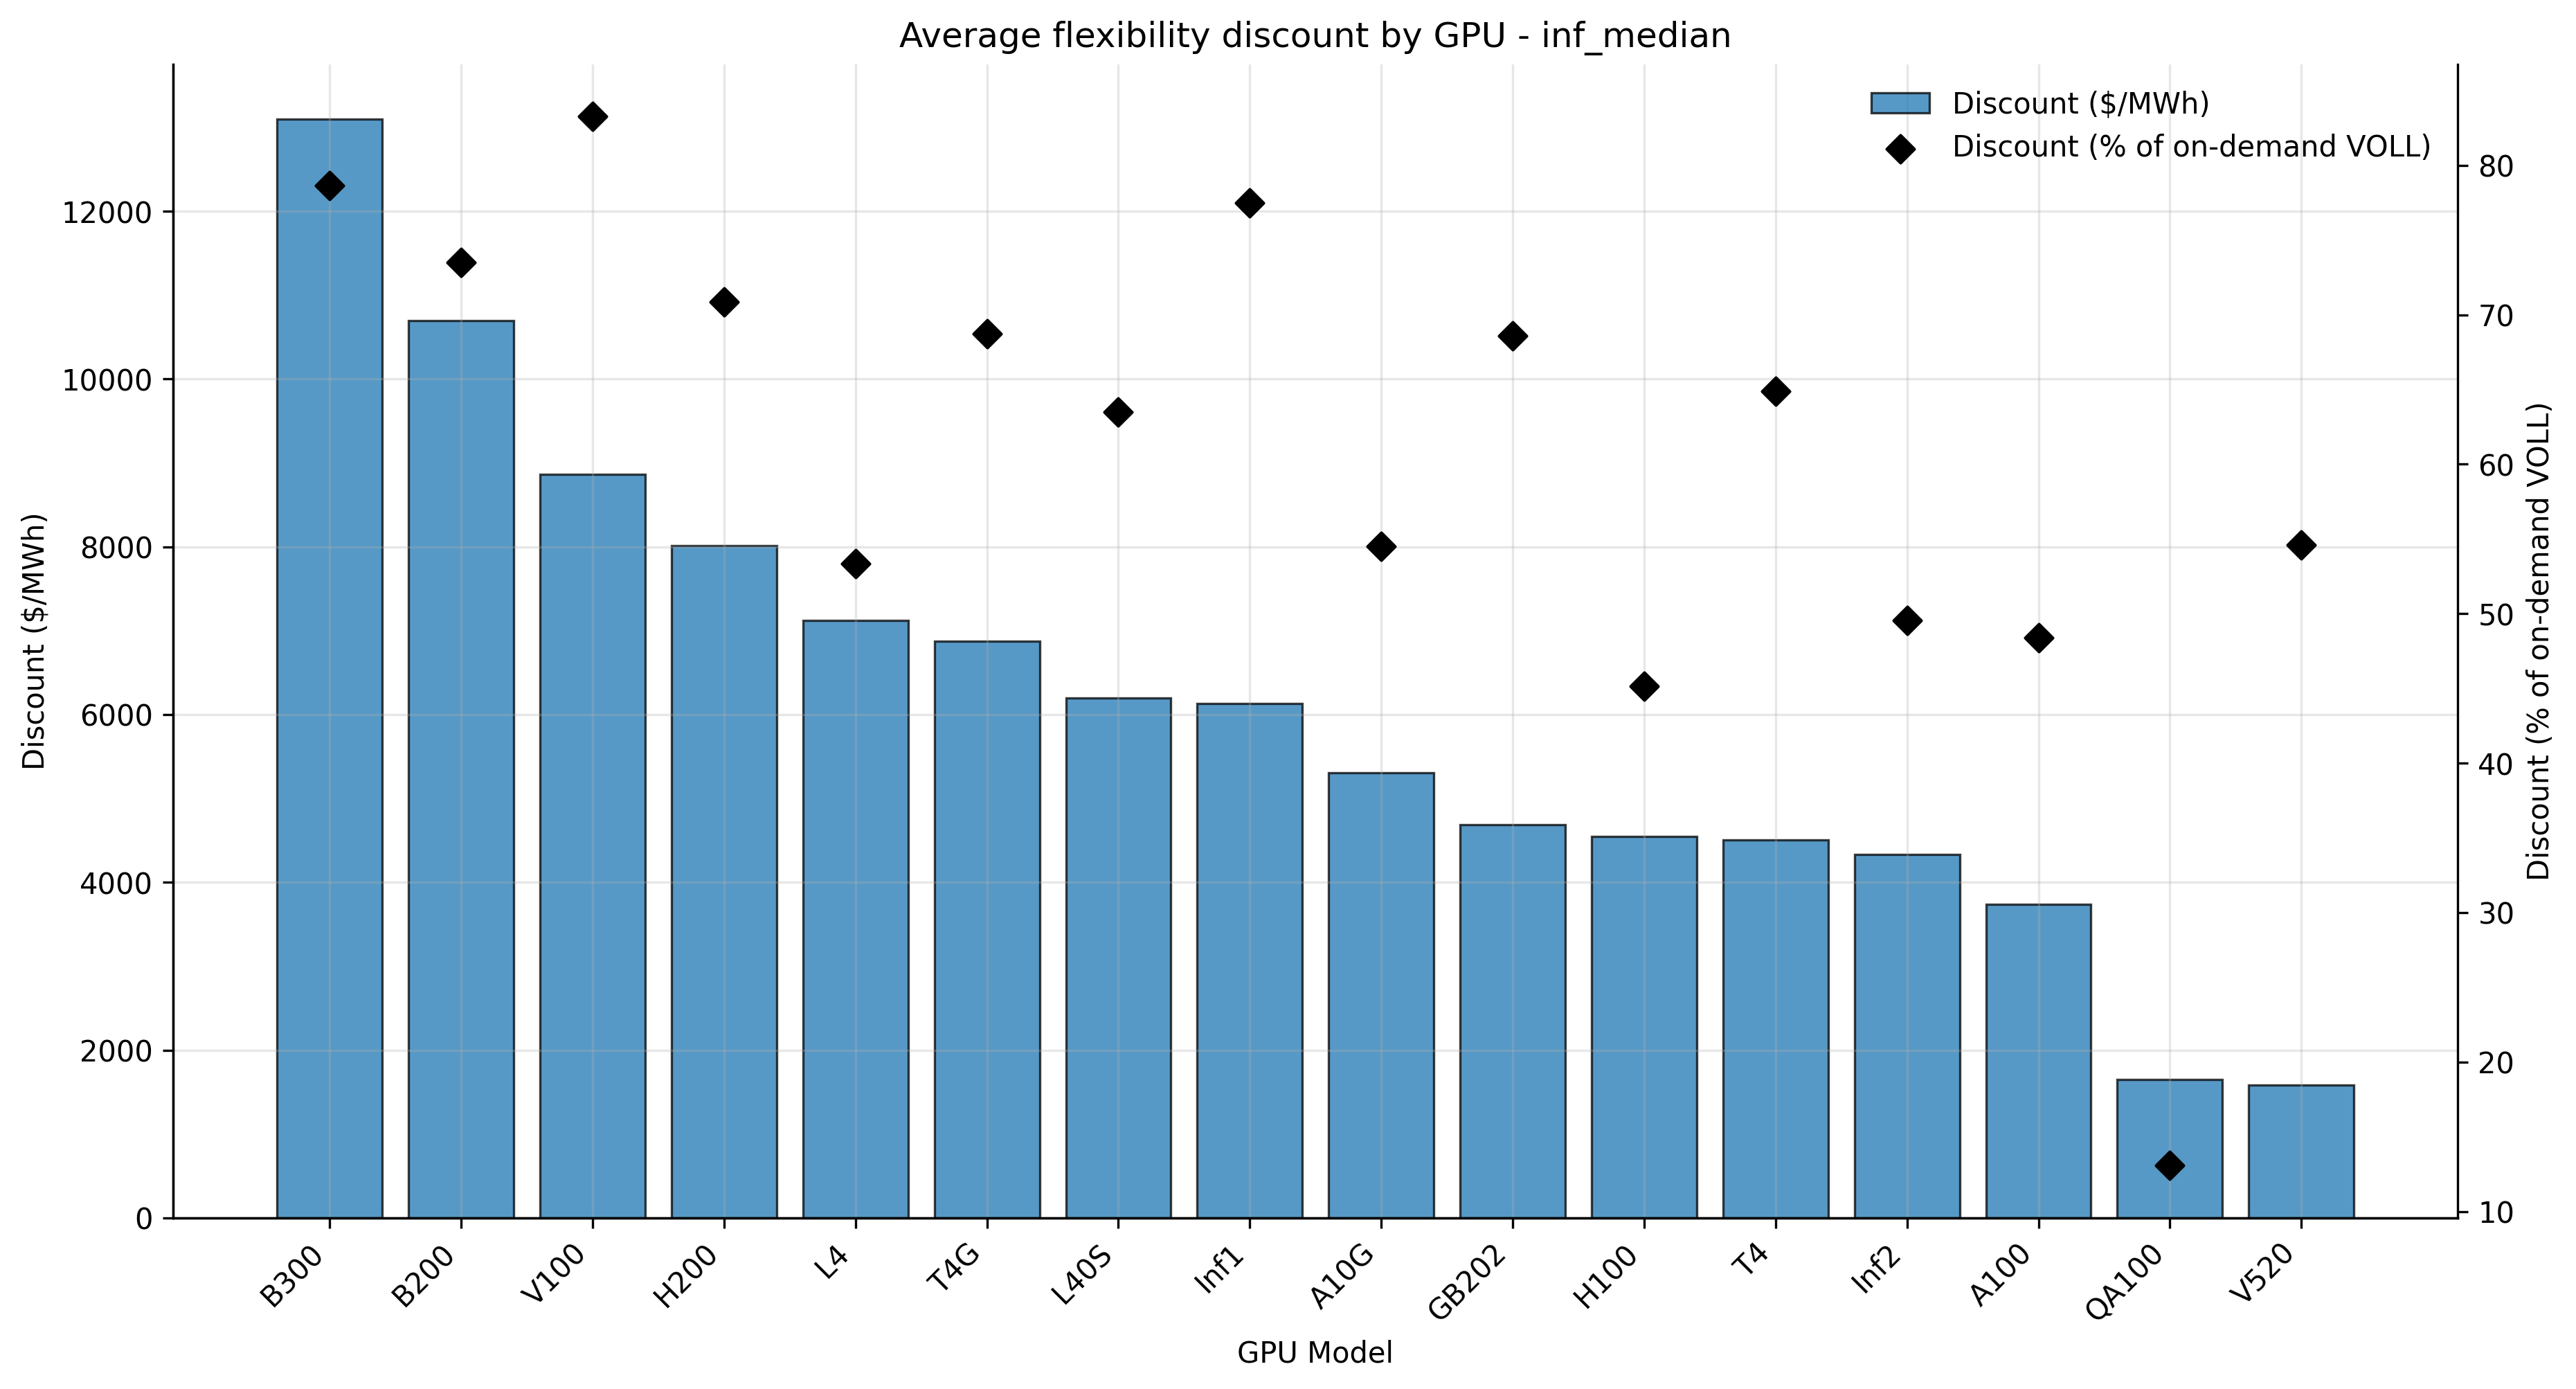

The table this chart was drawn from, first rows:
gpu_model_clean, instance_count, avg_voll_ondemand, avg_voll_spot, avg_flex_discount_usd_per_mwh, avg_flex_discount_pct_of_ondemand
B300, 1, 16657, 3557, 13100, 78.64
B200, 1, 14551, 3853, 10698, 73.52
V100, 4, 10686, 1819, 8867, 83.27
H200, 1, 11316, 3300, 8016, 70.84
L4, 15, 13285, 6163, 7122, 53.33
T4G, 6, 9912, 3035, 6876, 68.74
L40S, 8, 9418, 3222, 6195, 63.49
Inf1, 7, 7956, 1822, 6134, 77.5
A10G, 8, 9705, 4398, 5307, 54.52
GB202, 6, 6824, 2134, 4690, 68.61
H100, 2, 10083, 5533, 4550, 45.14
T4, 7, 6893, 2385, 4508, 64.88
Inf2, 4, 8811, 4475, 4336, 49.56
A100, 2, 7775, 4039, 3736, 48.39
QA100, 1, 12631, 10978, 1653, 13.08
V520, 5, 2967, 1387, 1580, 54.61
